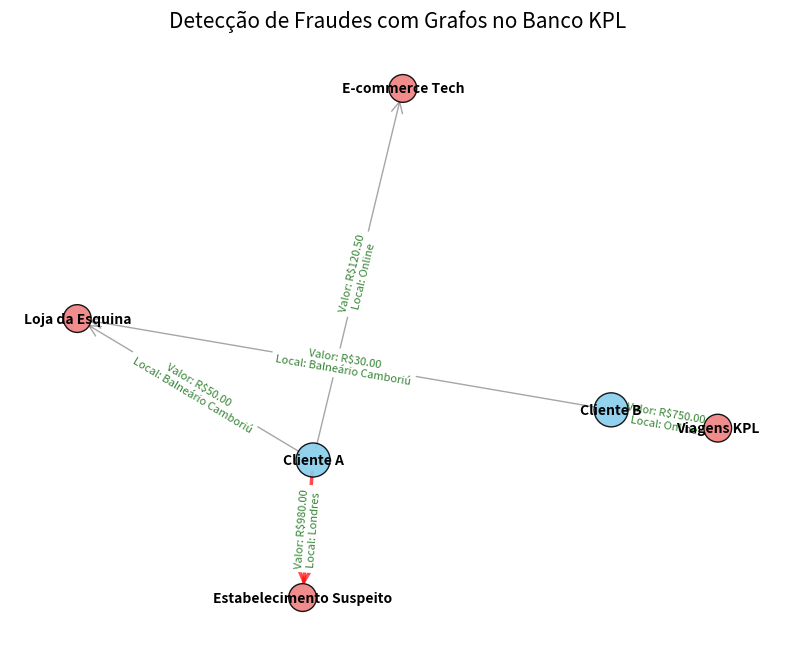

The script that saved this image:
# -*- coding: utf-8 -*-
# Importa as bibliotecas necessárias
import networkx as nx                  # Para criação, manipulação e estudo de grafos
import matplotlib.pyplot as plt        # Para visualização e plotagem de gráficos

# --- Configuração do Grafo de Transações ---

# Cria um grafo vazio. Usamos DiGraph para representar a direção das transações (Cliente -> Loja).
G = nx.DiGraph()

# Adiciona nós (vértices) que representam clientes e estabelecimentos (lojas).
# Definimos o tipo para facilitar a coloração e distinção visual.
G.add_node('Cliente A', type='cliente', saldo=1500.00)
G.add_node('Cliente B', type='cliente', saldo=800.00)
G.add_node('Loja da Esquina', type='loja', categoria='varejo')
G.add_node('E-commerce Tech', type='loja', categoria='online')
G.add_node('Viagens KPL', type='loja', categoria='serviço')
G.add_node('Estabelecimento Suspeito', type='loja', categoria='internacional')

# --- Adição de Arestas (Transações) com Atributos ---

# Adiciona arestas (transações) com atributos detalhados:
# 'peso': valor da transação
# 'tipo': tipo de operação (compra, saque)
# 'data': simula um timestamp
# 'local': localização da transação
# 'status': para simular se é suspeita ou legítima
print("Adicionando transações normais...")
G.add_edge('Cliente A', 'Loja da Esquina',
           weight=50.00, type='compra', data='2025-08-20 10:30', local='Balneário Camboriú', status='legítima')
G.add_edge('Cliente A', 'E-commerce Tech',
           weight=120.50, type='compra online', data='2025-08-20 14:15', local='Online', status='legítima')
G.add_edge('Cliente B', 'Loja da Esquina',
           weight=30.00, type='compra', data='2025-08-21 09:00', local='Balneário Camboriú', status='legítima')
G.add_edge('Cliente B', 'Viagens KPL',
           weight=750.00, type='serviço', data='2025-08-21 16:45', local='Online', status='legítima')

# --- Transação Potencialmente Fraudulenta ---
# Simulamos uma transação com características que podem indicar fraude:
# - Alto valor
# - De um cliente que geralmente faz transações menores
# - Em um estabelecimento incomum ou de categoria diferente
# - Realizada em um curto espaço de tempo após outras transações normais, e talvez em um local distante.
print("Adicionando transação potencialmente suspeita...")
G.add_edge('Cliente A', 'Estabelecimento Suspeito',
           weight=980.00, type='compra internacional', data='2025-08-20 15:00', local='Londres', status='suspeita')

# --- Preparação para Visualização ---

# Define as posições dos nós para a visualização.
# spring_layout tenta posicionar nós conectados mais próximos uns dos outros,
# tornando as relações mais evidentes.
pos = nx.spring_layout(G, k=0.7, iterations=50) # 'k' ajusta a distância entre os nós, 'iterations' a qualidade do layout.

# Define as cores dos nós baseadas no tipo (cliente ou loja)
node_colors = []
for node in G.nodes():
    if G.nodes[node]['type'] == 'cliente':
        node_colors.append('skyblue')  # Azul para clientes
    else:
        node_colors.append('lightcoral') # Vermelho claro para lojas

# Define os tamanhos dos nós (clientes maiores, lojas menores)
node_sizes = [600 if G.nodes[node]['type'] == 'cliente' else 400 for node in G.nodes()]

# Define as cores das arestas. Destaca as arestas suspeitas.
edge_colors = []
for u, v, data in G.edges(data=True):
    if data['status'] == 'suspeita':
        edge_colors.append('red')      # Vermelho para transações suspeitas
    else:
        edge_colors.append('gray')     # Cinza para transações legítimas

# Define as larguras das arestas. Arestas suspeitas podem ser mais grossas.
edge_widths = [2.5 if data['status'] == 'suspeita' else 1 for u, v, data in G.edges(data=True)]

# --- Visualização do Grafo ---

# Cria uma figura e eixos para o plot com um tamanho específico para melhor visualização.
plt.figure(figsize=(10, 8))

# Desenha os nós
nx.draw_networkx_nodes(G, pos, node_color=node_colors, node_size=node_sizes, alpha=0.9, edgecolors='black')

# Desenha as arestas
nx.draw_networkx_edges(G, pos, edge_color=edge_colors, width=edge_widths, alpha=0.7, arrows=True, arrowstyle='->', arrowsize=20)

# Desenha os rótulos dos nós
node_labels = {node: node for node in G.nodes()}
nx.draw_networkx_labels(G, pos, labels=node_labels, font_size=10, font_weight='bold')

# Desenha os rótulos das arestas (informações da transação)
# Ajustamos o posicionamento dos rótulos para não se sobreporem.
edge_labels = {}
for u, v, data in G.edges(data=True):
    edge_labels[(u, v)] = f"Valor: R${data['weight']:.2f}\nLocal: {data['local']}"
nx.draw_networkx_edge_labels(G, pos, edge_labels=edge_labels, font_color='darkgreen', font_size=8, alpha=0.8)

# Adiciona um título ao gráfico
plt.title('Detecção de Fraudes com Grafos no Banco KPL', size=15)

# Remove os eixos para uma visualização mais limpa
plt.axis('off')

# Exibe o gráfico
plt.show()

print("\nGrafo gerado com sucesso! Observe a transação em vermelho, indicando uma possível fraude.")
